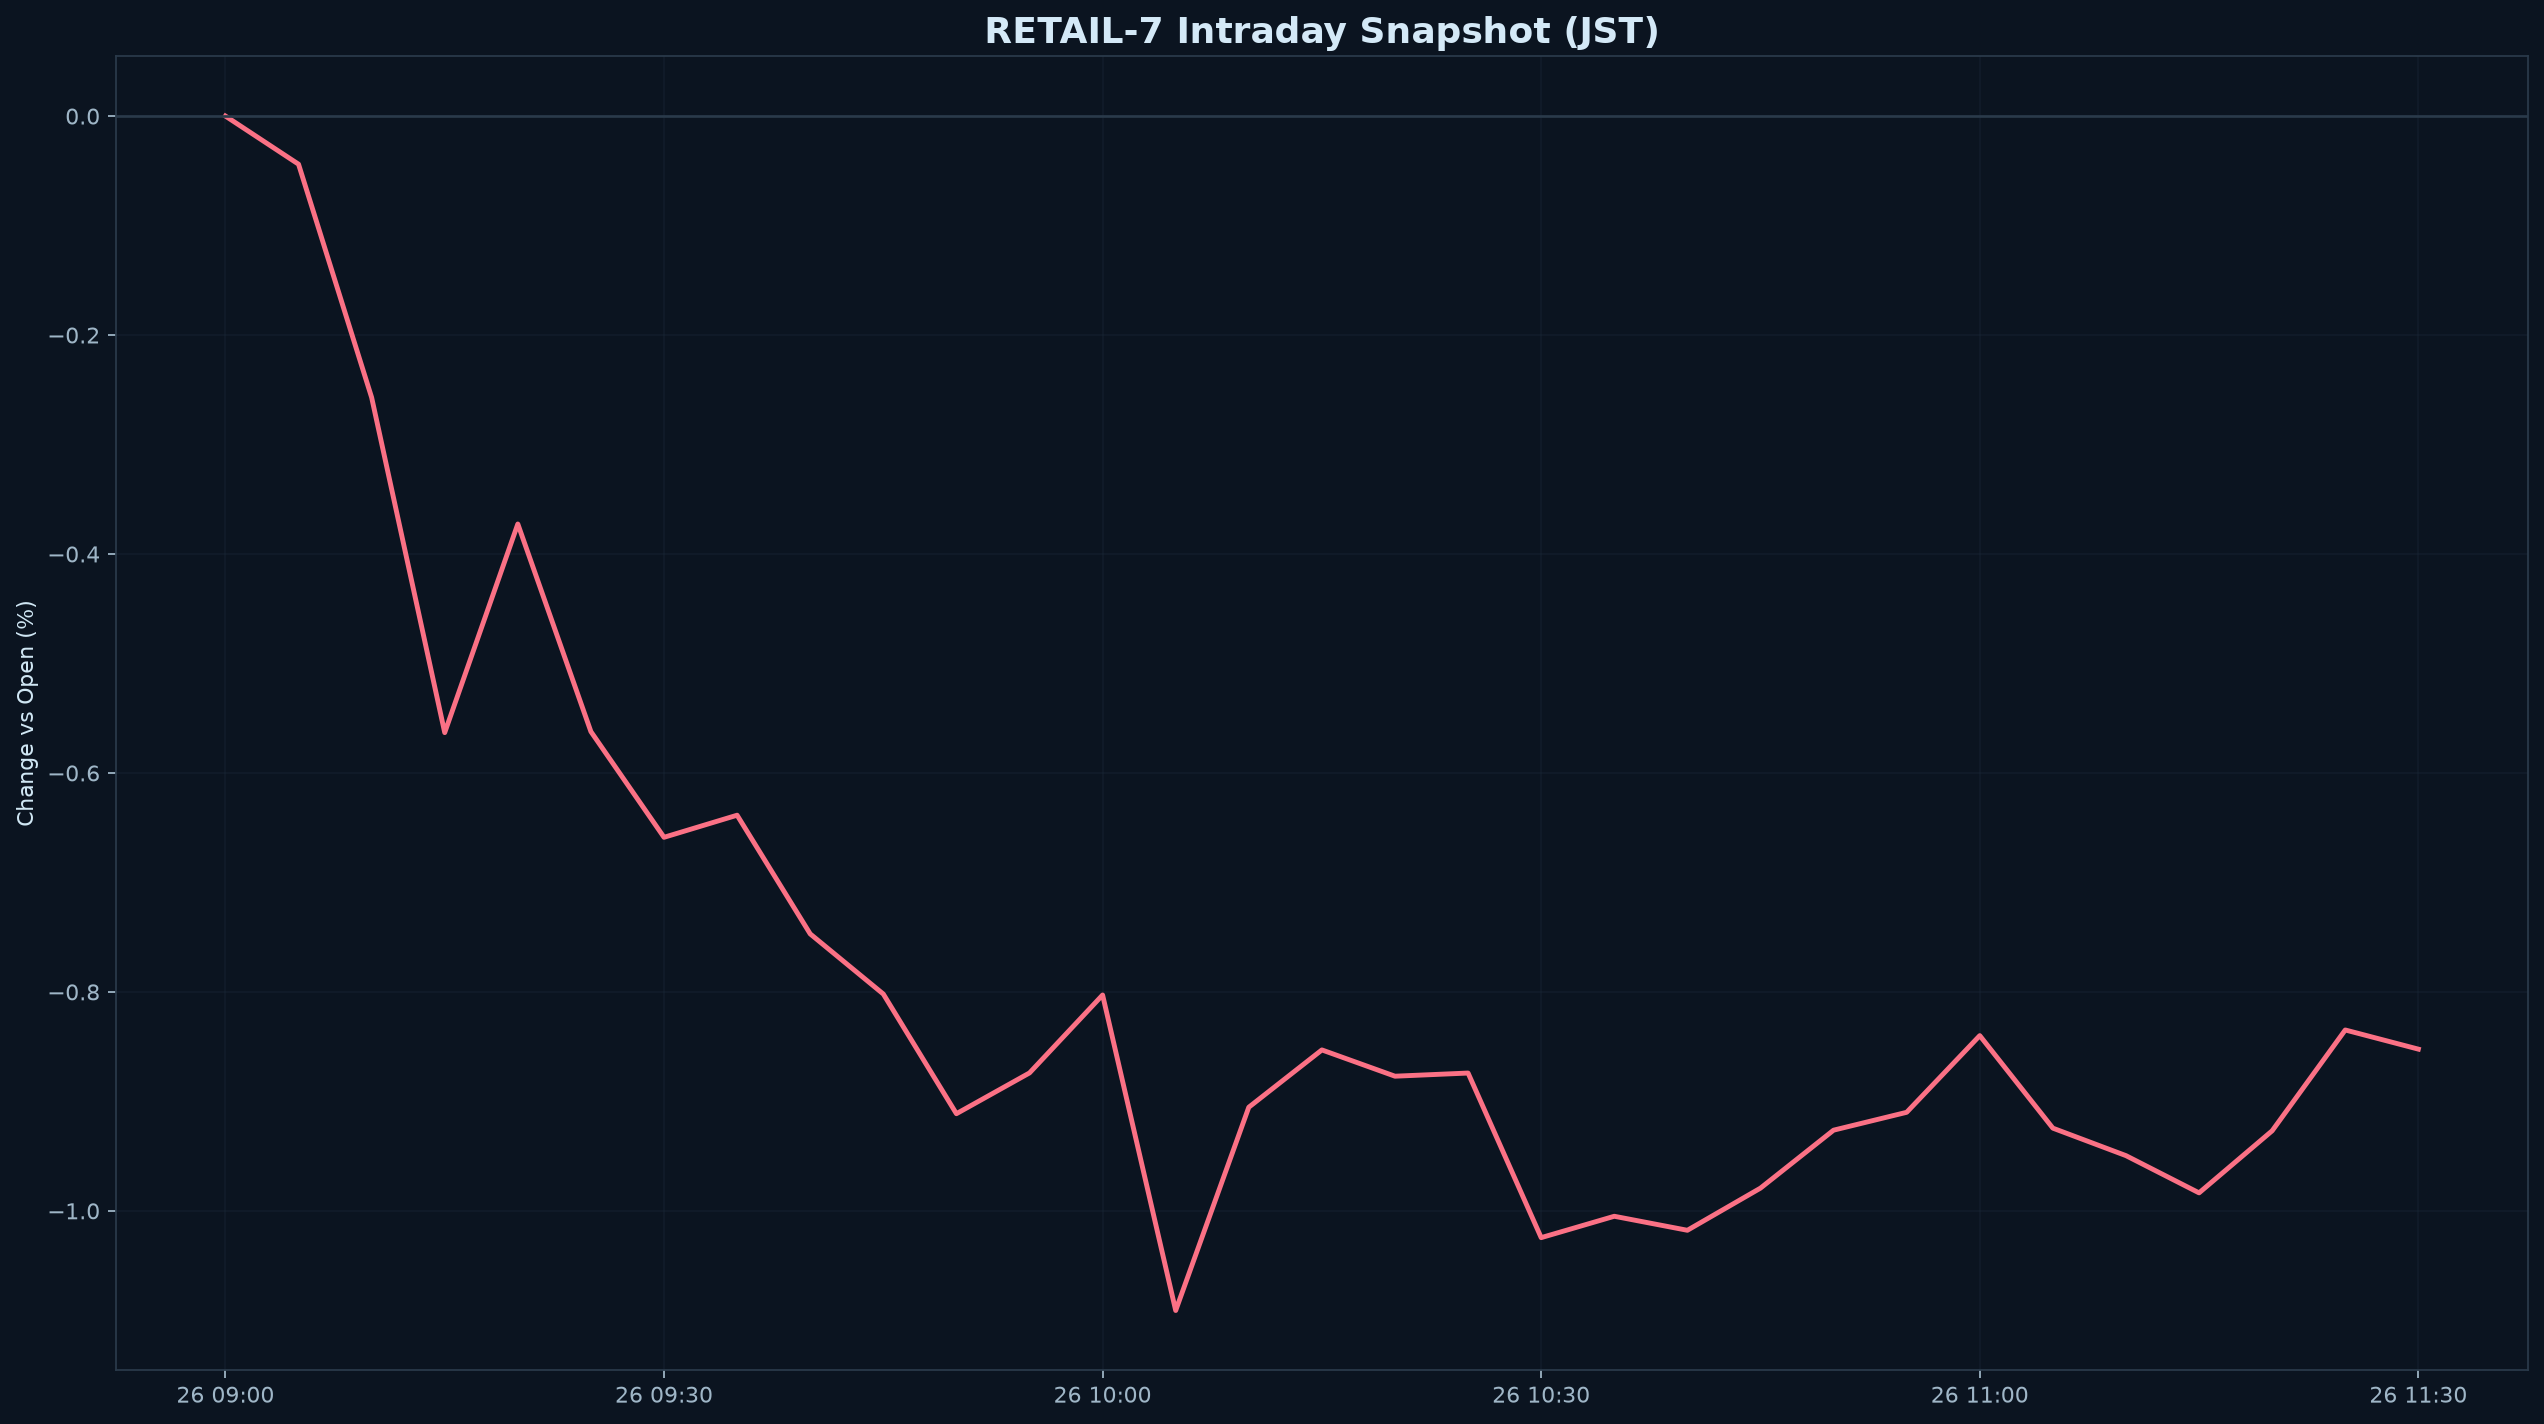

The table this chart was drawn from, first rows:
datetime_jst, pct
2026-06-26 09:00:00+09:00, 0.000000
2026-06-26 09:05:00+09:00, -0.04396
2026-06-26 09:10:00+09:00, -0.257
2026-06-26 09:15:00+09:00, -0.5632
2026-06-26 09:20:00+09:00, -0.3726
2026-06-26 09:25:00+09:00, -0.5623
2026-06-26 09:30:00+09:00, -0.6588
2026-06-26 09:35:00+09:00, -0.6386
2026-06-26 09:40:00+09:00, -0.747
2026-06-26 09:45:00+09:00, -0.8019
2026-06-26 09:50:00+09:00, -0.9113
2026-06-26 09:55:00+09:00, -0.874
2026-06-26 10:00:00+09:00, -0.8028
2026-06-26 10:05:00+09:00, -1.091
2026-06-26 10:10:00+09:00, -0.9053
2026-06-26 10:15:00+09:00, -0.853
2026-06-26 10:20:00+09:00, -0.877
2026-06-26 10:25:00+09:00, -0.8741
2026-06-26 10:30:00+09:00, -1.024
2026-06-26 10:35:00+09:00, -1.005
2026-06-26 10:40:00+09:00, -1.018
2026-06-26 10:45:00+09:00, -0.9792
2026-06-26 10:50:00+09:00, -0.9263
2026-06-26 10:55:00+09:00, -0.91
2026-06-26 11:00:00+09:00, -0.8399
2026-06-26 11:05:00+09:00, -0.9244
2026-06-26 11:10:00+09:00, -0.9495
2026-06-26 11:15:00+09:00, -0.9836
2026-06-26 11:20:00+09:00, -0.9269
2026-06-26 11:25:00+09:00, -0.8348
2026-06-26 11:30:00+09:00, -0.8523
